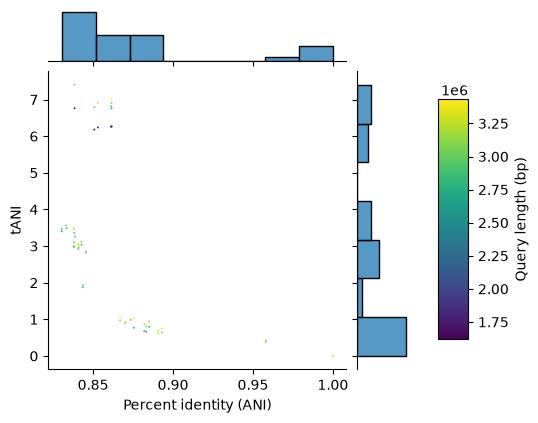

The table this chart was drawn from, first rows:
#identity	tANI	query_length
0.8615	6.906	3077762
1.0	-0.0	3077762
0.8426	3.116	3077762
0.8456	2.85	3077762
0.8831	0.8065	3077762
0.8736	0.9859	3077762
0.8668	0.9723	3077762
0.8702	0.8898	3077762
0.8508	6.793	2989777
1.0	-0.0	1617394
0.8612	6.817	2836447
0.8384	7.404	3081859
0.8612	7.015	3430706
0.853	6.921	3209394
0.8615	6.758	2653617
0.8437	1.933	2989777
0.8612	6.258	1617394
1.0	-0.0	2836447
0.833	3.565	3081859
0.8383	3.448	3430706
0.8377	3.482	3209394
0.8304	3.404	2653617
1.0	-0.0	2989777
0.8508	6.182	1617394
0.8435	1.875	2836447
0.8378	3.004	3081859
0.8407	3.067	3430706
0.8409	3.029	3209394
0.838	2.974	2653617
0.838	3.096	2989777
0.8615	6.265	1617394
0.8304	3.468	2836447
0.885	0.9428	3081859
0.8756	1.027	3430706
0.882	0.8715	3209394
1.0	0.001018	2653617
0.8379	2.973	2989777
0.8384	6.762	1617394
0.8334	3.486	2836447
1.0	-0.0	3081859
0.8931	0.7493	3430706
0.958	0.4203	3209394
0.8851	0.7939	2653617
0.841	2.959	2989777
0.853	6.238	1617394
0.8381	3.359	2836447
0.9581	0.3805	3081859
0.8906	0.6866	3430706
1.0	-0.0	3209394
0.882	0.6804	2653617
0.8455	2.817	2989777
0.8615	6.265	1617394
0.8428	3.037	2836447
0.8736	0.9855	3081859
0.867	1.08	3430706
0.8702	0.929	3209394
0.8831	0.6601	2653617
0.8407	2.919	2989777
0.8612	6.265	1617394
0.8386	3.258	2836447
... 4 more rows
